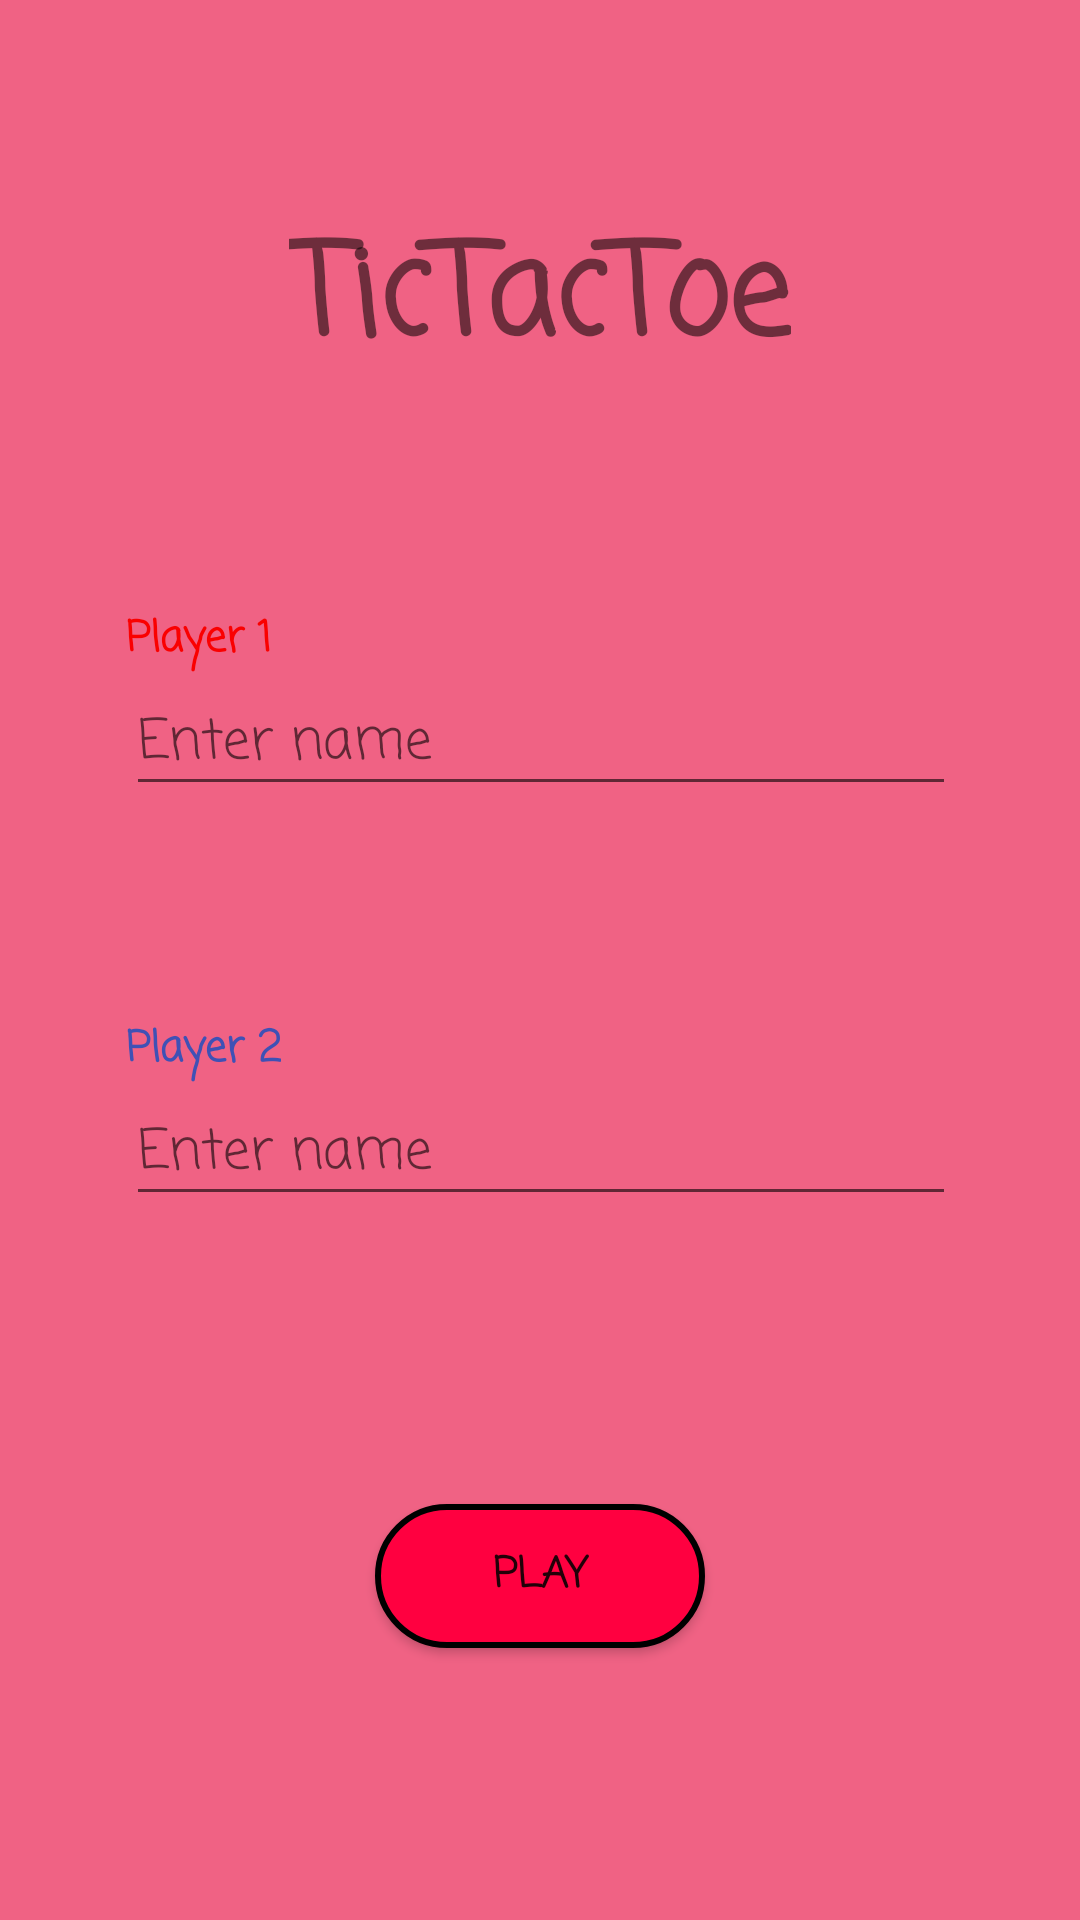

Produce the Android XML layout that renders to this screen, including the resource entries it uses.
<!-- AndroidManifest.xml: application theme Theme.Tictactoe -->
<!-- res/layout/player_setup.xml -->
<?xml version="1.0" encoding="utf-8"?>
<androidx.constraintlayout.widget.ConstraintLayout xmlns:android="http://schemas.android.com/apk/res/android"
    xmlns:app="http://schemas.android.com/apk/res-auto"
    xmlns:tools="http://schemas.android.com/tools"
    android:layout_width="match_parent"
    android:layout_height="match_parent"
    android:background="#F06284"
    tools:context=".player_setup">

    <TextView
        android:id="@+id/textView3"
        android:layout_width="wrap_content"
        android:layout_height="wrap_content"
        android:fontFamily="casual"
        android:text="@string/label1"
        android:textColor="#FA0000"
        android:textStyle="bold"
        app:layout_constraintBottom_toTopOf="@+id/editTextTextPersonName"
        app:layout_constraintStart_toStartOf="@+id/editTextTextPersonName" />

    <TextView
        android:id="@+id/textView4"
        android:layout_width="wrap_content"
        android:layout_height="wrap_content"
        android:fontFamily="casual"
        android:text="@string/label2"
        android:textColor="#3F51B5"
        android:textStyle="bold"
        app:layout_constraintBottom_toTopOf="@+id/editTextTextPersonName2"
        app:layout_constraintStart_toStartOf="@+id/editTextTextPersonName2" />

    <Button
        android:id="@+id/button2"
        android:layout_width="110dp"
        android:layout_height="wrap_content"
        android:layout_marginTop="96dp"
        android:background="@drawable/redbutton"
        android:fontFamily="casual"
        android:onClick="playbuttonclick"
        android:text="Play"
        android:textStyle="bold"
        app:layout_constraintEnd_toEndOf="parent"
        app:layout_constraintStart_toStartOf="parent"
        app:layout_constraintTop_toBottomOf="@+id/editTextTextPersonName2" />

    <EditText
        android:id="@+id/editTextTextPersonName"
        android:layout_width="wrap_content"
        android:layout_height="wrap_content"
        android:layout_marginTop="92dp"
        android:ems="10"
        android:fontFamily="casual"
        android:hint="@string/namehint"
        android:inputType="textPersonName"
        app:layout_constraintEnd_toEndOf="parent"
        app:layout_constraintHorizontal_bias="0.503"
        app:layout_constraintStart_toStartOf="parent"
        app:layout_constraintTop_toBottomOf="@+id/textView5" />

    <EditText
        android:id="@+id/editTextTextPersonName2"
        android:layout_width="wrap_content"
        android:layout_height="wrap_content"
        android:layout_marginTop="92dp"
        android:ems="10"
        android:fontFamily="casual"
        android:hint="@string/namehint"
        android:inputType="textPersonName"
        app:layout_constraintEnd_toEndOf="parent"
        app:layout_constraintHorizontal_bias="0.503"
        app:layout_constraintStart_toStartOf="parent"
        app:layout_constraintTop_toBottomOf="@+id/editTextTextPersonName" />

    <TextView
        android:id="@+id/textView5"
        android:layout_width="wrap_content"
        android:layout_height="wrap_content"
        android:layout_marginTop="68dp"
        android:fontFamily="casual"
        android:text="@string/hometitle"
        android:textSize="42sp"
        android:textStyle="bold"
        app:layout_constraintEnd_toEndOf="parent"
        app:layout_constraintStart_toStartOf="parent"
        app:layout_constraintTop_toTopOf="parent" />
</androidx.constraintlayout.widget.ConstraintLayout>
<!-- resources referenced by this layout -->
<resources>
  <!-- drawable redbutton (drawable) -->
  <?xml version="1.0" encoding="utf-8"?>
  <selector xmlns:android="http://schemas.android.com/apk/res/android">
      <item>
          <shape android:shape="rectangle">
              <solid android:color="#ff0040"/>
              <corners android:radius="110dp"/>
              <stroke android:color="@color/black" android:width="2dp"/>
  
          </shape>
      </item>
  </selector>
  <string name="hometitle">TicTacToe</string>
  <string name="label1">Player 1</string>
  <string name="label2">Player 2</string>
  <string name="namehint">Enter name</string>
  <style name="Theme.Tictactoe" parent="Theme.AppCompat.Light.NoActionBar">
          
          <item name="colorPrimary">@color/purple_500</item>
          <item name="colorPrimaryVariant">@color/purple_700</item>
          <item name="colorOnPrimary">@color/white</item>
          
          <item name="colorSecondary">@color/teal_200</item>
          <item name="colorSecondaryVariant">@color/teal_700</item>
          <item name="colorOnSecondary">@color/black</item>
          
          <item name="android:statusBarColor" tools:targetApi="l">?attr/colorPrimaryVariant</item>
          
      </style>
  <!-- not gathered from this repository: default colours our renderer supplied (Android Studio template values) -->
  <color name="purple_500">#FF6200EE</color>
  <color name="purple_700">#FF3700B3</color>
  <color name="teal_200">#FF03DAC5</color>
  <color name="teal_700">#FF018786</color>
  <color name="black">#FF000000</color>
  <color name="white">#FFFFFFFF</color>
</resources>
